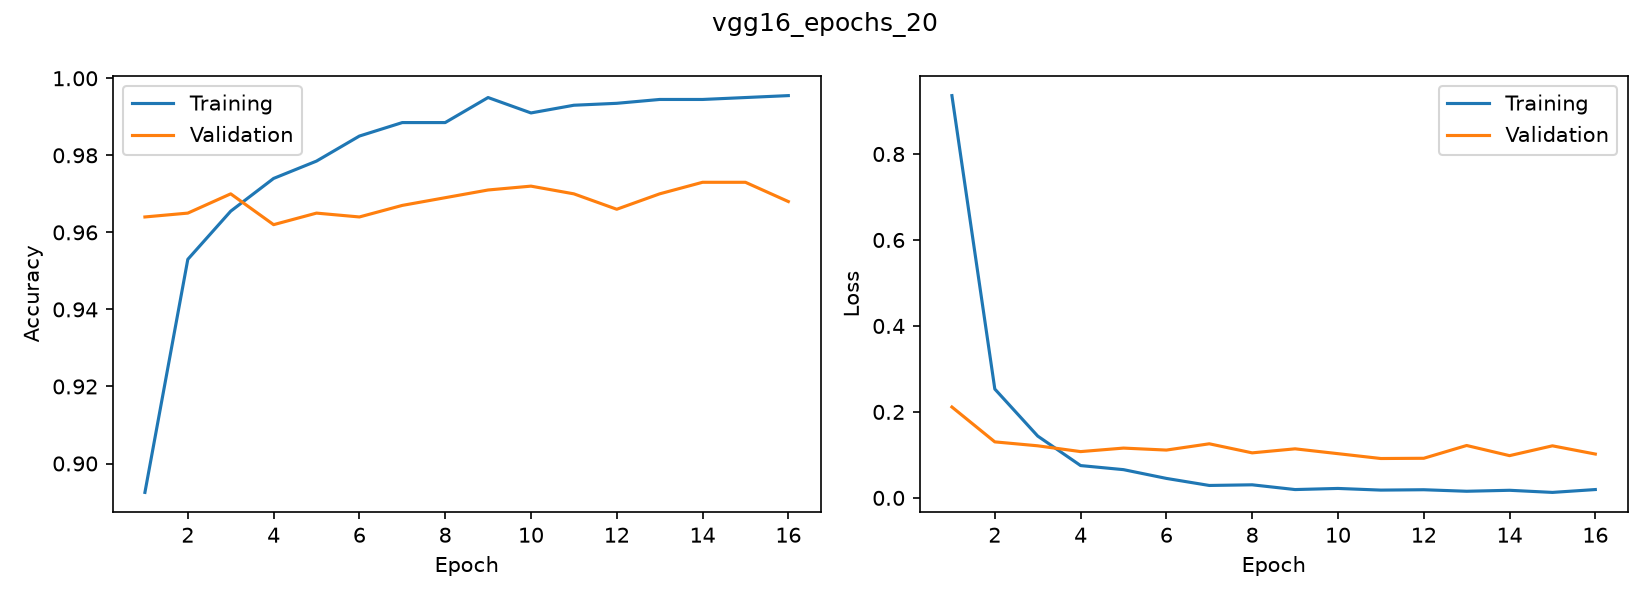

Source data for this figure (header and first rows):
accuracy, loss, val_accuracy, val_loss
0.8925, 0.9359, 0.964, 0.2114
0.953, 0.2532, 0.965, 0.1303
0.9655, 0.1438, 0.97, 0.1212
0.974, 0.07517, 0.962, 0.1077
0.9785, 0.06569, 0.965, 0.1158
0.985, 0.0453, 0.964, 0.1112
0.9885, 0.0289, 0.967, 0.1258
0.9885, 0.03041, 0.969, 0.1048
0.995, 0.01936, 0.971, 0.1141
0.991, 0.02196, 0.972, 0.1029
0.993, 0.01809, 0.97, 0.09158
0.9935, 0.01895, 0.966, 0.09215
0.9945, 0.01541, 0.97, 0.1219
0.9945, 0.01767, 0.973, 0.09827
0.995, 0.01274, 0.973, 0.1211
0.9955, 0.01939, 0.968, 0.102
